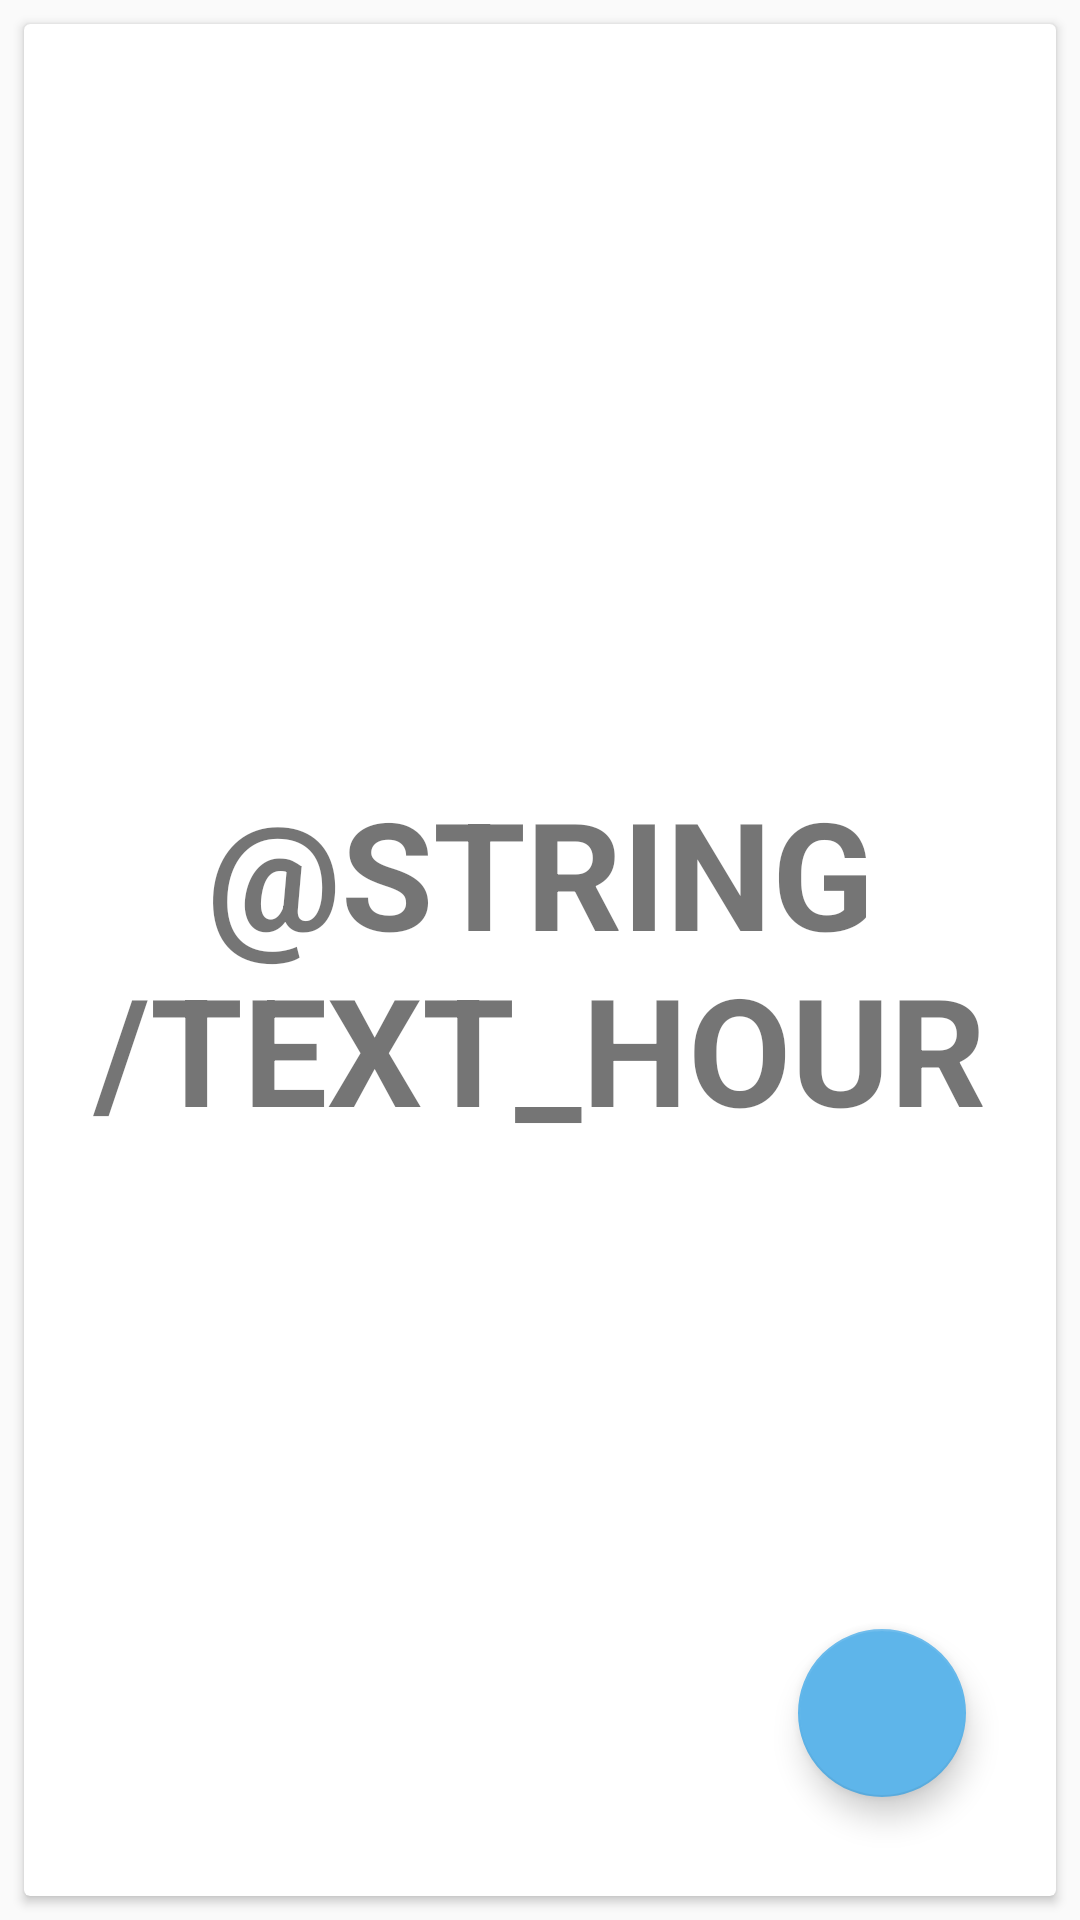

Produce the Android XML layout that renders to this screen, including the resource entries it uses.
<!-- AndroidManifest.xml: application theme AppTheme -->
<!-- res/layout/adapter_card.xml -->
<?xml version="1.0" encoding="utf-8"?>
<android.support.constraint.ConstraintLayout
    xmlns:android="http://schemas.android.com/apk/res/android"
    xmlns:app="http://schemas.android.com/apk/res-auto"
    android:layout_width="match_parent"
    android:layout_height="match_parent"
    xmlns:card_view="http://schemas.android.com/tools">

    <android.support.v7.widget.CardView
        android:id="@+id/card_view"
        android:layout_width="match_parent"
        android:layout_height="match_parent"
        android:layout_marginBottom="8dp"
        android:layout_marginEnd="8dp"
        android:layout_marginStart="8dp"
        android:layout_marginTop="8dp"
        app:layout_constraintBottom_toBottomOf="parent"
        app:layout_constraintEnd_toEndOf="parent"
        app:layout_constraintStart_toStartOf="parent"
        app:layout_constraintTop_toTopOf="parent"
        card_view:cardCornerRadius="2dp"
        card_view:cardElevation="6dp"
        android:foreground="?attr/selectableItemBackground">

        <RelativeLayout
            android:layout_width="match_parent"
            android:layout_height="match_parent">

            <TextView
                android:id="@+id/tvHour"
                android:layout_width="match_parent"
                android:layout_height="match_parent"
                android:layout_alignParentStart="true"
                android:layout_alignParentTop="true"
                android:gravity="center"
                android:textSize="50sp"
                android:textAlignment="center"
                android:textAllCaps="true"
                android:textStyle="bold"
                android:text="@string/text_hour" />

            <android.support.design.widget.FloatingActionButton
                android:id="@+id/fbHour"
                android:layout_width="wrap_content"
                android:layout_height="wrap_content"
                android:layout_alignParentBottom="true"
                android:layout_alignParentEnd="true"
                android:layout_marginBottom="33dp"
                android:layout_marginEnd="30dp"
                android:clickable="true"
                android:focusable="true"
                android:src="@mipmap/ic_av_timer"
                app:backgroundTint="@color/coorBlue"
                app:fabSize="normal" />

        </RelativeLayout>

    </android.support.v7.widget.CardView>

</android.support.constraint.ConstraintLayout>
<!-- resources referenced by this layout -->
<resources>
  <color name="coorBlue">#5eb5ea</color>
  <style name="AppTheme" parent="Theme.AppCompat.Light.NoActionBar">
          
          <item name="colorPrimary">@color/colorPrimary</item>
          <item name="colorPrimaryDark">@color/colorPrimaryDark</item>
          <item name="colorAccent">@color/colorRed</item>
      </style>
  <color name="colorPrimary">#3F51B5</color>
  <color name="colorPrimaryDark">#303F9F</color>
  <color name="colorRed">#f70b0f</color>
</resources>
